Dataset: dataset_cleaned (GitHub, elahemazloomian/traffic-vehicle-classification). Classes: ambulance, autobus, kamyun, kamyunet, minibus, savari, taxi, vanet.

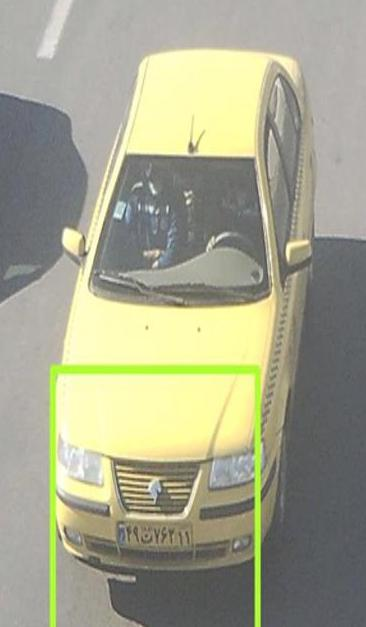
Label: taxi

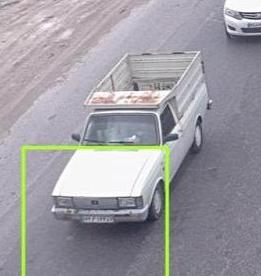
Label: vanet

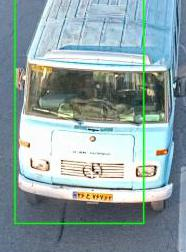
Label: minibus

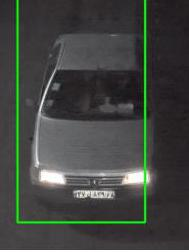
Label: savari

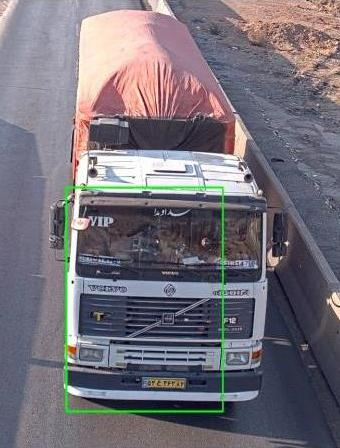
Label: kamyun

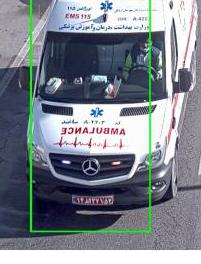
Label: ambulance
